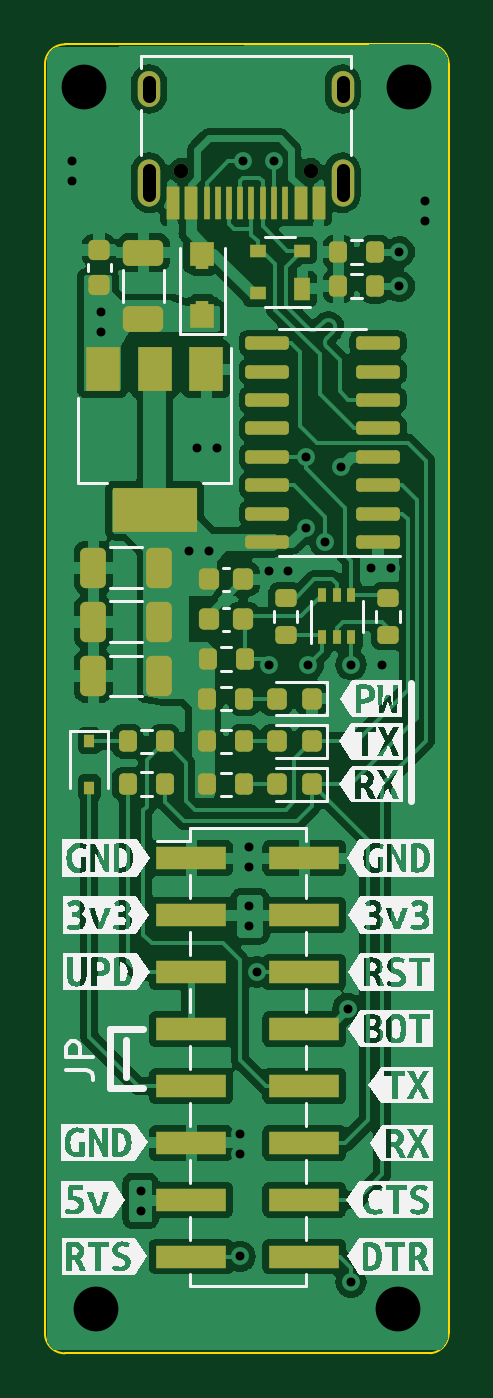
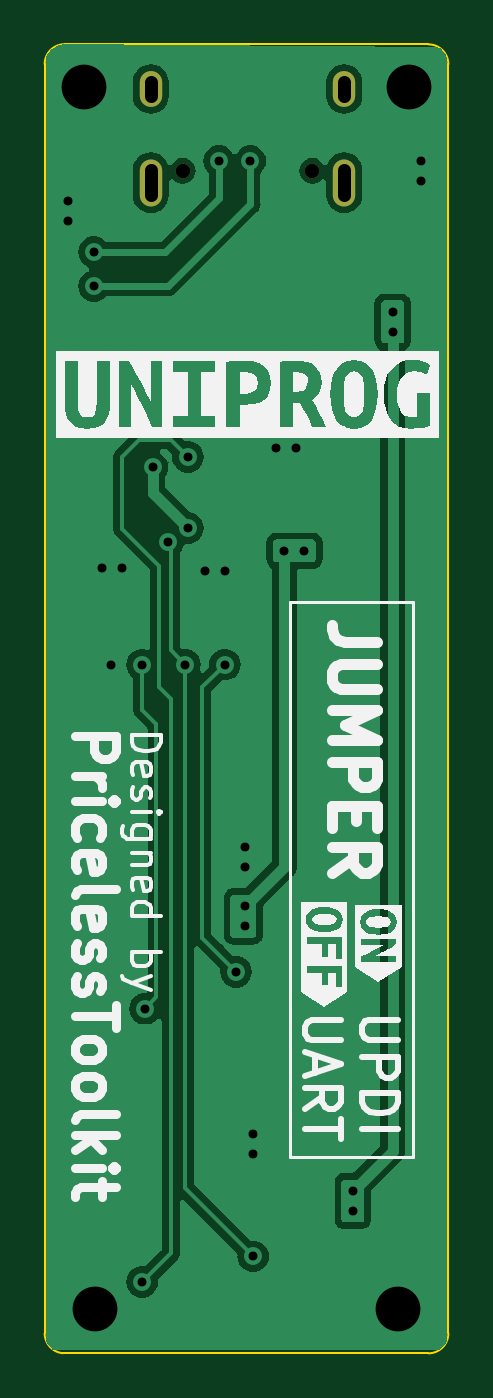
Circuit board: 11 layer files. Board 18.0 x 58.4 mm.
- bottom_copper: ESP_PROG-B_Cu.gbl (31819 bytes)
- bottom_mask: ESP_PROG-B_Mask.gbs (736 bytes)
- paste: ESP_PROG-B_Paste.gbp (487 bytes)
- bottom_silk: ESP_PROG-B_Silkscreen.gbo (28411 bytes)
- outline: ESP_PROG-Edge_Cuts.gm1 (1017 bytes)
- top_copper: ESP_PROG-F_Cu.gtl (92346 bytes)
- top_mask: ESP_PROG-F_Mask.gts (5406 bytes)
- paste: ESP_PROG-F_Paste.gtp (5329 bytes)
- top_silk: ESP_PROG-F_Silkscreen.gto (55017 bytes)
- drill: ESP_PROG-NPTH.drl (368 bytes)
- drill: ESP_PROG-PTH.drl (1244 bytes)

=== bottom_copper: ESP_PROG-B_Cu.gbl (31819 bytes, source omitted) ===
=== bottom_mask: ESP_PROG-B_Mask.gbs ===
G04 #@! TF.GenerationSoftware,KiCad,Pcbnew,7.0.1*
G04 #@! TF.CreationDate,2023-08-15T21:07:27+02:00*
G04 #@! TF.ProjectId,ESP_PROG,4553505f-5052-44f4-972e-6b696361645f,rev?*
G04 #@! TF.SameCoordinates,Original*
G04 #@! TF.FileFunction,Soldermask,Bot*
G04 #@! TF.FilePolarity,Negative*
%FSLAX46Y46*%
G04 Gerber Fmt 4.6, Leading zero omitted, Abs format (unit mm)*
G04 Created by KiCad (PCBNEW 7.0.1) date 2023-08-15 21:07:27*
%MOMM*%
%LPD*%
G01*
G04 APERTURE LIST*
%ADD10C,0.650000*%
%ADD11O,1.000000X2.100000*%
%ADD12O,1.000000X1.600000*%
G04 APERTURE END LIST*
D10*
X55595000Y-33715000D03*
X49815000Y-33715000D03*
D11*
X57025000Y-34245000D03*
D12*
X57025000Y-30065000D03*
D11*
X48385000Y-34245000D03*
D12*
X48385000Y-30065000D03*
M02*

=== paste: ESP_PROG-B_Paste.gbp ===
G04 #@! TF.GenerationSoftware,KiCad,Pcbnew,7.0.1*
G04 #@! TF.CreationDate,2023-08-15T21:07:27+02:00*
G04 #@! TF.ProjectId,ESP_PROG,4553505f-5052-44f4-972e-6b696361645f,rev?*
G04 #@! TF.SameCoordinates,Original*
G04 #@! TF.FileFunction,Paste,Bot*
G04 #@! TF.FilePolarity,Positive*
%FSLAX46Y46*%
G04 Gerber Fmt 4.6, Leading zero omitted, Abs format (unit mm)*
G04 Created by KiCad (PCBNEW 7.0.1) date 2023-08-15 21:07:27*
%MOMM*%
%LPD*%
G01*
G04 APERTURE LIST*
G04 APERTURE END LIST*
M02*

=== bottom_silk: ESP_PROG-B_Silkscreen.gbo (28411 bytes, source omitted) ===
=== outline: ESP_PROG-Edge_Cuts.gm1 ===
G04 #@! TF.GenerationSoftware,KiCad,Pcbnew,7.0.1*
G04 #@! TF.CreationDate,2023-08-15T21:07:27+02:00*
G04 #@! TF.ProjectId,ESP_PROG,4553505f-5052-44f4-972e-6b696361645f,rev?*
G04 #@! TF.SameCoordinates,Original*
G04 #@! TF.FileFunction,Profile,NP*
%FSLAX46Y46*%
G04 Gerber Fmt 4.6, Leading zero omitted, Abs format (unit mm)*
G04 Created by KiCad (PCBNEW 7.0.1) date 2023-08-15 21:07:27*
%MOMM*%
%LPD*%
G01*
G04 APERTURE LIST*
G04 #@! TA.AperFunction,Profile*
%ADD10C,0.100000*%
G04 #@! TD*
G04 APERTURE END LIST*
D10*
X60960000Y-86493379D02*
G75*
G03*
X61760382Y-85604382I-93500J888979D01*
G01*
X60960000Y-86493382D02*
X44628618Y-86499764D01*
X44628618Y-28067018D02*
G75*
G03*
X43739618Y-28956000I-18J-888982D01*
G01*
X44628618Y-28067000D02*
X60871382Y-28060618D01*
X61760382Y-28949618D02*
G75*
G03*
X60871382Y-28060618I-888982J18D01*
G01*
X43739618Y-85604382D02*
X43739618Y-28956000D01*
X43739659Y-85604382D02*
G75*
G03*
X44628618Y-86499764I888941J-6418D01*
G01*
X61760382Y-28949618D02*
X61760382Y-85604382D01*
M02*

=== top_copper: ESP_PROG-F_Cu.gtl (92346 bytes, source omitted) ===
=== top_mask: ESP_PROG-F_Mask.gts ===
G04 #@! TF.GenerationSoftware,KiCad,Pcbnew,7.0.1*
G04 #@! TF.CreationDate,2023-08-15T21:07:27+02:00*
G04 #@! TF.ProjectId,ESP_PROG,4553505f-5052-44f4-972e-6b696361645f,rev?*
G04 #@! TF.SameCoordinates,Original*
G04 #@! TF.FileFunction,Soldermask,Top*
G04 #@! TF.FilePolarity,Negative*
%FSLAX46Y46*%
G04 Gerber Fmt 4.6, Leading zero omitted, Abs format (unit mm)*
G04 Created by KiCad (PCBNEW 7.0.1) date 2023-08-15 21:07:27*
%MOMM*%
%LPD*%
G01*
G04 APERTURE LIST*
G04 Aperture macros list*
%AMRoundRect*
0 Rectangle with rounded corners*
0 $1 Rounding radius*
0 $2 $3 $4 $5 $6 $7 $8 $9 X,Y pos of 4 corners*
0 Add a 4 corners polygon primitive as box body*
4,1,4,$2,$3,$4,$5,$6,$7,$8,$9,$2,$3,0*
0 Add four circle primitives for the rounded corners*
1,1,$1+$1,$2,$3*
1,1,$1+$1,$4,$5*
1,1,$1+$1,$6,$7*
1,1,$1+$1,$8,$9*
0 Add four rect primitives between the rounded corners*
20,1,$1+$1,$2,$3,$4,$5,0*
20,1,$1+$1,$4,$5,$6,$7,0*
20,1,$1+$1,$6,$7,$8,$9,0*
20,1,$1+$1,$8,$9,$2,$3,0*%
G04 Aperture macros list end*
%ADD10RoundRect,0.200000X-0.275000X0.200000X-0.275000X-0.200000X0.275000X-0.200000X0.275000X0.200000X0*%
%ADD11C,0.650000*%
%ADD12R,0.600000X1.450000*%
%ADD13R,0.300000X1.450000*%
%ADD14O,1.000000X2.100000*%
%ADD15O,1.000000X1.600000*%
%ADD16R,3.150000X1.000000*%
%ADD17RoundRect,0.225000X-0.225000X-0.250000X0.225000X-0.250000X0.225000X0.250000X-0.225000X0.250000X0*%
%ADD18RoundRect,0.200000X0.200000X0.275000X-0.200000X0.275000X-0.200000X-0.275000X0.200000X-0.275000X0*%
%ADD19RoundRect,0.250000X0.325000X0.650000X-0.325000X0.650000X-0.325000X-0.650000X0.325000X-0.650000X0*%
%ADD20RoundRect,0.150000X0.825000X0.150000X-0.825000X0.150000X-0.825000X-0.150000X0.825000X-0.150000X0*%
%ADD21RoundRect,0.200000X-0.200000X-0.275000X0.200000X-0.275000X0.200000X0.275000X-0.200000X0.275000X0*%
%ADD22R,0.700000X1.000000*%
%ADD23R,0.700000X0.600000*%
%ADD24R,1.500000X2.000000*%
%ADD25R,3.800000X2.000000*%
%ADD26RoundRect,0.218750X0.218750X0.256250X-0.218750X0.256250X-0.218750X-0.256250X0.218750X-0.256250X0*%
%ADD27RoundRect,0.250000X0.650000X-0.325000X0.650000X0.325000X-0.650000X0.325000X-0.650000X-0.325000X0*%
%ADD28RoundRect,0.225000X0.225000X0.250000X-0.225000X0.250000X-0.225000X-0.250000X0.225000X-0.250000X0*%
%ADD29R,0.450000X0.600000*%
%ADD30R,1.100000X1.100000*%
%ADD31R,0.600000X0.400000*%
%ADD32R,0.400000X0.650000*%
%ADD33RoundRect,0.225000X0.250000X-0.225000X0.250000X0.225000X-0.250000X0.225000X-0.250000X-0.225000X0*%
G04 APERTURE END LIST*
D10*
X54483000Y-52769000D03*
X54483000Y-54419000D03*
D11*
X55595000Y-33715000D03*
X49815000Y-33715000D03*
D12*
X55955000Y-35160000D03*
X55155000Y-35160000D03*
D13*
X53955000Y-35160000D03*
X52955000Y-35160000D03*
X52455000Y-35160000D03*
X51455000Y-35160000D03*
D12*
X50255000Y-35160000D03*
X49455000Y-35160000D03*
X49455000Y-35160000D03*
X50255000Y-35160000D03*
D13*
X50955000Y-35160000D03*
X51955000Y-35160000D03*
X53455000Y-35160000D03*
X54455000Y-35160000D03*
D12*
X55155000Y-35160000D03*
X55955000Y-35160000D03*
D14*
X57025000Y-34245000D03*
D15*
X57025000Y-30065000D03*
D14*
X48385000Y-34245000D03*
D15*
X48385000Y-30065000D03*
D16*
X50274040Y-64398672D03*
X55324040Y-64398672D03*
X50274040Y-66938672D03*
X55324040Y-66938672D03*
X50274040Y-69478672D03*
X55324040Y-69478672D03*
X50274040Y-72018672D03*
X55324040Y-72018672D03*
X50274040Y-74558672D03*
X55324040Y-74558672D03*
X50274040Y-77098672D03*
X55324040Y-77098672D03*
X50274040Y-79638672D03*
X55324040Y-79638672D03*
X50274040Y-82178672D03*
X55324040Y-82178672D03*
D17*
X51041000Y-51943000D03*
X52591000Y-51943000D03*
D18*
X52640182Y-61097141D03*
X50990182Y-61097141D03*
X49085000Y-59182000D03*
X47435000Y-59182000D03*
D19*
X48846000Y-53848000D03*
X45896000Y-53848000D03*
D18*
X52644581Y-57273918D03*
X50994581Y-57273918D03*
D20*
X58609000Y-50292000D03*
X58609000Y-49022000D03*
X58609000Y-47752000D03*
X58609000Y-46482000D03*
X58609000Y-45212000D03*
X58609000Y-43942000D03*
X58609000Y-42672000D03*
X58609000Y-41402000D03*
X53659000Y-41402000D03*
X53659000Y-42672000D03*
X53659000Y-43942000D03*
X53659000Y-45212000D03*
X53659000Y-46482000D03*
X53659000Y-47752000D03*
X53659000Y-49022000D03*
X53659000Y-50292000D03*
D21*
X56833000Y-37338000D03*
X58483000Y-37338000D03*
D22*
X55229000Y-38977000D03*
D23*
X55229000Y-37277000D03*
X53229000Y-37277000D03*
X53229000Y-39177000D03*
D18*
X52649979Y-55509101D03*
X50999979Y-55509101D03*
X49085000Y-61087000D03*
X47435000Y-61087000D03*
D24*
X50941000Y-42570000D03*
X48641000Y-42570000D03*
D25*
X48641000Y-48870000D03*
D24*
X46341000Y-42570000D03*
D19*
X48846000Y-51435000D03*
X45896000Y-51435000D03*
D10*
X59055000Y-52769000D03*
X59055000Y-54419000D03*
D26*
X55651500Y-61087000D03*
X54076500Y-61087000D03*
D19*
X48846000Y-56261000D03*
X45896000Y-56261000D03*
D27*
X48133000Y-40314108D03*
X48133000Y-37364108D03*
D26*
X55651500Y-59182000D03*
X54076500Y-59182000D03*
D28*
X52599979Y-53731101D03*
X51049979Y-53731101D03*
D29*
X45720000Y-59148000D03*
X45720000Y-61248000D03*
D30*
X50759126Y-40212726D03*
D31*
X50759126Y-39712726D03*
X50759126Y-37912726D03*
D30*
X50759126Y-37412726D03*
D21*
X56833000Y-38862000D03*
X58483000Y-38862000D03*
D32*
X56119000Y-54544000D03*
X56769000Y-54544000D03*
X57419000Y-54544000D03*
X57419000Y-52644000D03*
X56769000Y-52644000D03*
X56119000Y-52644000D03*
D33*
X46157915Y-38805594D03*
X46157915Y-37255594D03*
D18*
X52641000Y-59182000D03*
X50991000Y-59182000D03*
D26*
X55651500Y-57279315D03*
X54076500Y-57279315D03*
M02*

=== paste: ESP_PROG-F_Paste.gtp ===
G04 #@! TF.GenerationSoftware,KiCad,Pcbnew,7.0.1*
G04 #@! TF.CreationDate,2023-08-15T21:07:27+02:00*
G04 #@! TF.ProjectId,ESP_PROG,4553505f-5052-44f4-972e-6b696361645f,rev?*
G04 #@! TF.SameCoordinates,Original*
G04 #@! TF.FileFunction,Paste,Top*
G04 #@! TF.FilePolarity,Positive*
%FSLAX46Y46*%
G04 Gerber Fmt 4.6, Leading zero omitted, Abs format (unit mm)*
G04 Created by KiCad (PCBNEW 7.0.1) date 2023-08-15 21:07:27*
%MOMM*%
%LPD*%
G01*
G04 APERTURE LIST*
G04 Aperture macros list*
%AMRoundRect*
0 Rectangle with rounded corners*
0 $1 Rounding radius*
0 $2 $3 $4 $5 $6 $7 $8 $9 X,Y pos of 4 corners*
0 Add a 4 corners polygon primitive as box body*
4,1,4,$2,$3,$4,$5,$6,$7,$8,$9,$2,$3,0*
0 Add four circle primitives for the rounded corners*
1,1,$1+$1,$2,$3*
1,1,$1+$1,$4,$5*
1,1,$1+$1,$6,$7*
1,1,$1+$1,$8,$9*
0 Add four rect primitives between the rounded corners*
20,1,$1+$1,$2,$3,$4,$5,0*
20,1,$1+$1,$4,$5,$6,$7,0*
20,1,$1+$1,$6,$7,$8,$9,0*
20,1,$1+$1,$8,$9,$2,$3,0*%
G04 Aperture macros list end*
%ADD10RoundRect,0.200000X-0.275000X0.200000X-0.275000X-0.200000X0.275000X-0.200000X0.275000X0.200000X0*%
%ADD11O,1.000000X2.100000*%
%ADD12O,1.000000X1.600000*%
%ADD13R,0.600000X1.450000*%
%ADD14R,0.300000X1.450000*%
%ADD15R,3.150000X1.000000*%
%ADD16RoundRect,0.225000X-0.225000X-0.250000X0.225000X-0.250000X0.225000X0.250000X-0.225000X0.250000X0*%
%ADD17RoundRect,0.200000X0.200000X0.275000X-0.200000X0.275000X-0.200000X-0.275000X0.200000X-0.275000X0*%
%ADD18RoundRect,0.250000X0.325000X0.650000X-0.325000X0.650000X-0.325000X-0.650000X0.325000X-0.650000X0*%
%ADD19RoundRect,0.150000X0.825000X0.150000X-0.825000X0.150000X-0.825000X-0.150000X0.825000X-0.150000X0*%
%ADD20RoundRect,0.200000X-0.200000X-0.275000X0.200000X-0.275000X0.200000X0.275000X-0.200000X0.275000X0*%
%ADD21R,0.700000X1.000000*%
%ADD22R,0.700000X0.600000*%
%ADD23R,1.500000X2.000000*%
%ADD24R,3.800000X2.000000*%
%ADD25RoundRect,0.218750X0.218750X0.256250X-0.218750X0.256250X-0.218750X-0.256250X0.218750X-0.256250X0*%
%ADD26RoundRect,0.250000X0.650000X-0.325000X0.650000X0.325000X-0.650000X0.325000X-0.650000X-0.325000X0*%
%ADD27RoundRect,0.225000X0.225000X0.250000X-0.225000X0.250000X-0.225000X-0.250000X0.225000X-0.250000X0*%
%ADD28R,0.450000X0.600000*%
%ADD29R,1.100000X1.100000*%
%ADD30R,0.600000X0.400000*%
%ADD31R,0.400000X0.650000*%
%ADD32RoundRect,0.225000X0.250000X-0.225000X0.250000X0.225000X-0.250000X0.225000X-0.250000X-0.225000X0*%
G04 APERTURE END LIST*
D10*
X54483000Y-52769000D03*
X54483000Y-54419000D03*
D11*
X57025000Y-34245000D03*
D12*
X57025000Y-30065000D03*
D11*
X48385000Y-34245000D03*
D12*
X48385000Y-30065000D03*
D13*
X55955000Y-35160000D03*
X55155000Y-35160000D03*
D14*
X53955000Y-35160000D03*
X52955000Y-35160000D03*
X52455000Y-35160000D03*
X51455000Y-35160000D03*
D13*
X50255000Y-35160000D03*
X49455000Y-35160000D03*
X49455000Y-35160000D03*
X50255000Y-35160000D03*
D14*
X50955000Y-35160000D03*
X51955000Y-35160000D03*
X53455000Y-35160000D03*
X54455000Y-35160000D03*
D13*
X55155000Y-35160000D03*
X55955000Y-35160000D03*
D15*
X50274040Y-64398672D03*
X55324040Y-64398672D03*
X50274040Y-66938672D03*
X55324040Y-66938672D03*
X50274040Y-69478672D03*
X55324040Y-69478672D03*
X50274040Y-72018672D03*
X55324040Y-72018672D03*
X50274040Y-74558672D03*
X55324040Y-74558672D03*
X50274040Y-77098672D03*
X55324040Y-77098672D03*
X50274040Y-79638672D03*
X55324040Y-79638672D03*
X50274040Y-82178672D03*
X55324040Y-82178672D03*
D16*
X51041000Y-51943000D03*
X52591000Y-51943000D03*
D17*
X52640182Y-61097141D03*
X50990182Y-61097141D03*
X49085000Y-59182000D03*
X47435000Y-59182000D03*
D18*
X48846000Y-53848000D03*
X45896000Y-53848000D03*
D17*
X52644581Y-57273918D03*
X50994581Y-57273918D03*
D19*
X58609000Y-50292000D03*
X58609000Y-49022000D03*
X58609000Y-47752000D03*
X58609000Y-46482000D03*
X58609000Y-45212000D03*
X58609000Y-43942000D03*
X58609000Y-42672000D03*
X58609000Y-41402000D03*
X53659000Y-41402000D03*
X53659000Y-42672000D03*
X53659000Y-43942000D03*
X53659000Y-45212000D03*
X53659000Y-46482000D03*
X53659000Y-47752000D03*
X53659000Y-49022000D03*
X53659000Y-50292000D03*
D20*
X56833000Y-37338000D03*
X58483000Y-37338000D03*
D21*
X55229000Y-38977000D03*
D22*
X55229000Y-37277000D03*
X53229000Y-37277000D03*
X53229000Y-39177000D03*
D17*
X52649979Y-55509101D03*
X50999979Y-55509101D03*
X49085000Y-61087000D03*
X47435000Y-61087000D03*
D23*
X50941000Y-42570000D03*
X48641000Y-42570000D03*
D24*
X48641000Y-48870000D03*
D23*
X46341000Y-42570000D03*
D18*
X48846000Y-51435000D03*
X45896000Y-51435000D03*
D10*
X59055000Y-52769000D03*
X59055000Y-54419000D03*
D25*
X55651500Y-61087000D03*
X54076500Y-61087000D03*
D18*
X48846000Y-56261000D03*
X45896000Y-56261000D03*
D26*
X48133000Y-40314108D03*
X48133000Y-37364108D03*
D25*
X55651500Y-59182000D03*
X54076500Y-59182000D03*
D27*
X52599979Y-53731101D03*
X51049979Y-53731101D03*
D28*
X45720000Y-59148000D03*
X45720000Y-61248000D03*
D29*
X50759126Y-40212726D03*
D30*
X50759126Y-39712726D03*
X50759126Y-37912726D03*
D29*
X50759126Y-37412726D03*
D20*
X56833000Y-38862000D03*
X58483000Y-38862000D03*
D31*
X56119000Y-54544000D03*
X56769000Y-54544000D03*
X57419000Y-54544000D03*
X57419000Y-52644000D03*
X56769000Y-52644000D03*
X56119000Y-52644000D03*
D32*
X46157915Y-38805594D03*
X46157915Y-37255594D03*
D17*
X52641000Y-59182000D03*
X50991000Y-59182000D03*
D25*
X55651500Y-57279315D03*
X54076500Y-57279315D03*
M02*

=== top_silk: ESP_PROG-F_Silkscreen.gto (55017 bytes, source omitted) ===
=== drill: ESP_PROG-NPTH.drl ===
M48
; DRILL file {KiCad 7.0.1} date Tue Aug 15 21:07:46 2023
; FORMAT={-:-/ absolute / metric / decimal}
; #@! TF.CreationDate,2023-08-15T21:07:46+02:00
; #@! TF.GenerationSoftware,Kicad,Pcbnew,7.0.1
; #@! TF.FileFunction,NonPlated,1,2,NPTH
FMAT,2
METRIC
; #@! TA.AperFunction,NonPlated,NPTH,ComponentDrill
T1C0.650
%
G90
G05
T1
X49.815Y-33.715
X55.595Y-33.715
T0
M30

=== drill: ESP_PROG-PTH.drl ===
M48
; DRILL file {KiCad 7.0.1} date Tue Aug 15 21:07:46 2023
; FORMAT={-:-/ absolute / metric / decimal}
; #@! TF.CreationDate,2023-08-15T21:07:46+02:00
; #@! TF.GenerationSoftware,Kicad,Pcbnew,7.0.1
; #@! TF.FileFunction,Plated,1,2,PTH
FMAT,2
METRIC
; #@! TA.AperFunction,Plated,PTH,ViaDrill
T1C0.400
; #@! TA.AperFunction,Plated,PTH,ComponentDrill
T2C0.600
; #@! TA.AperFunction,Plated,PTH,ViaDrill
T3C2.000
%
G90
G05
T1
X44.958Y-33.274
X44.958Y-34.163
X46.228Y-40.005
X46.228Y-40.894
X48.006Y-79.248
X48.006Y-80.137
X50.165Y-50.673
X50.546Y-46.101
X51.054Y-50.673
X51.435Y-46.101
X52.451Y-76.708
X52.451Y-77.597
X52.451Y-82.169
X52.578Y-33.274
X52.832Y-63.881
X52.832Y-64.77
X52.832Y-66.548
X52.832Y-67.437
X53.213Y-69.469
X53.721Y-51.562
X53.721Y-55.753
X53.975Y-33.274
X54.61Y-51.562
X55.372Y-46.482
X55.372Y-49.657
X55.499Y-55.753
X56.261Y-50.292
X56.946Y-46.94
X57.277Y-71.12
X57.404Y-55.753
X57.404Y-83.312
X58.293Y-51.435
X58.801Y-55.753
X59.182Y-51.435
X59.563Y-37.338
X59.563Y-38.862
X60.706Y-35.052
X60.706Y-35.941
T3
X45.5Y-29.972
X46.0Y-84.5
X59.5Y-84.5
X60.0Y-29.972
T2
X48.385Y-30.365G85X48.385Y-29.765
G05
X48.385Y-34.795G85X48.385Y-33.695
G05
X57.025Y-30.365G85X57.025Y-29.765
G05
X57.025Y-34.795G85X57.025Y-33.695
G05
T0
M30

